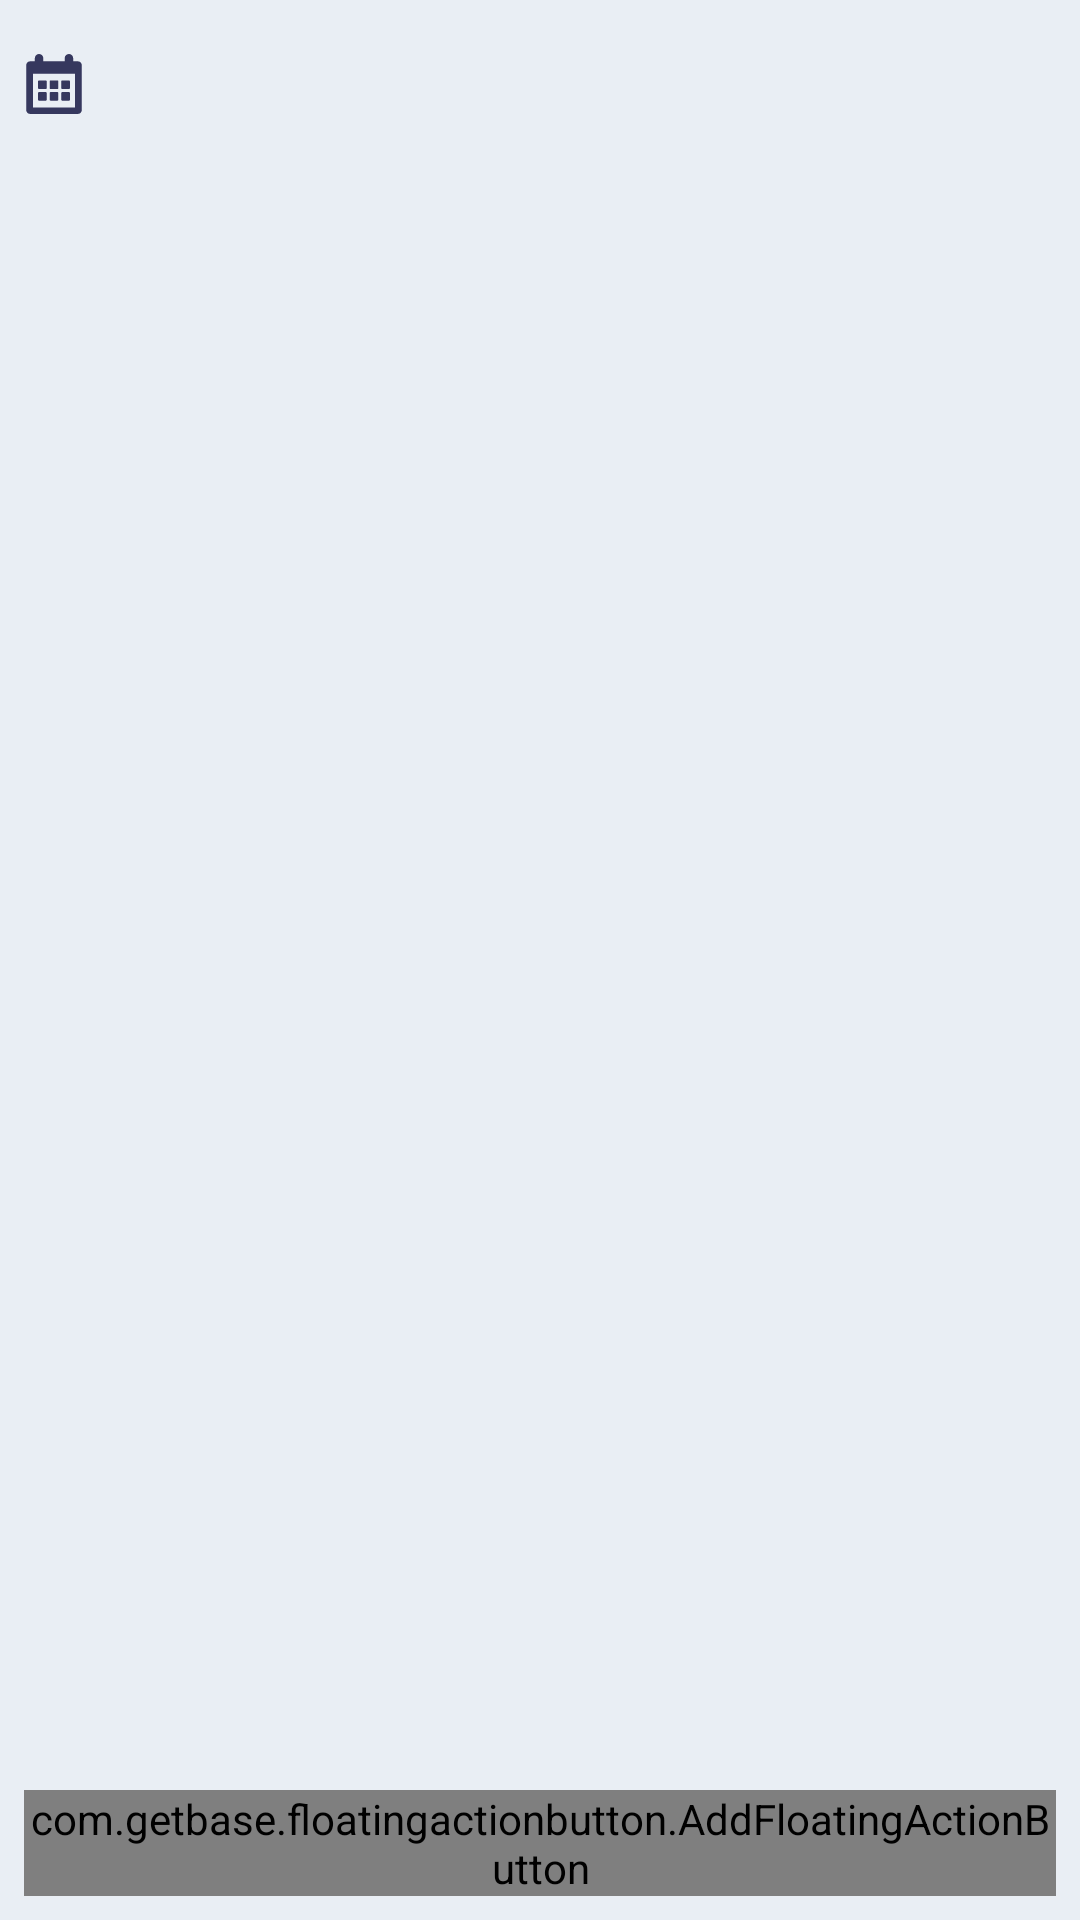

This screen was rendered from an Android layout file. Write that file and the resources it references.
<!-- AndroidManifest.xml: application theme Theme.AppCompat.Light -->
<!-- res/layout/activity_shift.xml -->
<?xml version="1.0" encoding="utf-8"?>
<layout xmlns:android="http://schemas.android.com/apk/res/android"
    xmlns:app="http://schemas.android.com/apk/res-auto">

    <RelativeLayout
        android:layout_width="fill_parent"
        android:layout_height="fill_parent"
        android:background="@color/colorLight">

        <RelativeLayout
            android:id="@+id/rlTop"
            android:layout_width="fill_parent"
            android:layout_height="wrap_content">

            <androidx.appcompat.widget.Toolbar
                android:id="@+id/toolBar"
                android:layout_width="fill_parent"
                android:layout_height="?actionBarSize"
                android:layout_toEndOf="@+id/ivCalendar"
                android:background="@color/colorPrimary"
                app:theme="@style/toolBar"
                app:titleTextColor="@color/colorDarkNavy" />

            <ImageView
                android:id="@+id/ivCalendar"
                android:layout_width="@dimen/_20sdp"
                android:layout_height="@dimen/_20sdp"
                android:layout_centerVertical="true"
                android:layout_marginLeft="@dimen/_8sdp"
                android:src="@drawable/ic_date2"
                app:tint="@color/colorDarkNavy" />
        </RelativeLayout>

        <androidx.recyclerview.widget.RecyclerView
            android:id="@+id/rvShift"
            android:layout_width="fill_parent"
            android:layout_height="fill_parent"
            android:layout_below="@+id/rlTop" />

        <com.getbase.floatingactionbutton.AddFloatingActionButton
            android:id="@+id/fabNewShift"
            android:layout_width="wrap_content"
            android:layout_height="wrap_content"
            android:layout_alignParentEnd="true"
            android:layout_alignParentBottom="true"
            android:layout_margin="@dimen/_8sdp"
            app:fab_colorNormal="@color/colorOrange"
            app:fab_colorPressed="@color/colorOrange" />
    </RelativeLayout>
</layout>
<!-- resources referenced by this layout -->
<resources>
  <color name="colorDarkNavy">#ff36385e</color>
  <color name="colorLight">#ffe9eef4</color>
  <color name="colorOrange">#fffe5222</color>
  <color name="colorPrimary">#ffe9eef4</color>
  <dimen name="_20sdp">20.0dip</dimen>
  <dimen name="_8sdp">8.0dip</dimen>
  <!-- drawable ic_date2 (drawable) -->
  <?xml version="1.0" encoding="utf-8"?>
  <vector android:height="20.0dip" android:width="20.0dip" android:viewportWidth="361.77" android:viewportHeight="361.77"
    xmlns:android="http://schemas.android.com/apk/res/android">
      <path android:fillColor="#ff000000" android:pathData="M323.885,43.77h-27.5V25c0,-13.807 -11.193,-25 -25,-25h-1c-13.807,0 -25,11.193 -25,25v18.77h-129V25c0,-13.807 -11.193,-25 -25,-25h-1c-13.807,0 -25,11.193 -25,25v18.77h-27.5c-13.807,0 -25,11.193 -25,25v268c0,13.809 11.193,25 25,25h286c13.807,0 25,-11.191 25,-25v-268C348.885,54.963 337.691,43.77 323.885,43.77zM306.885,322.27h-252v-203h252V322.27z" />
      <path android:fillColor="#ff000000" android:pathData="M89.136,211.134h43.498c2.209,0 4,-1.791 4,-4v-43.498c0,-2.209 -1.791,-4 -4,-4H89.136c-2.209,0 -4,1.791 -4,4v43.498C85.136,209.343 86.927,211.134 89.136,211.134z" />
      <path android:fillColor="#ff000000" android:pathData="M159.136,211.134h43.498c2.209,0 4,-1.791 4,-4v-43.498c0,-2.209 -1.791,-4 -4,-4h-43.498c-2.209,0 -4,1.791 -4,4v43.498C155.136,209.343 156.927,211.134 159.136,211.134z" />
      <path android:fillColor="#ff000000" android:pathData="M229.136,211.134h43.498c2.209,0 4,-1.791 4,-4v-43.498c0,-2.209 -1.791,-4 -4,-4h-43.498c-2.209,0 -4,1.791 -4,4v43.498C225.136,209.343 226.927,211.134 229.136,211.134z" />
      <path android:fillColor="#ff000000" android:pathData="M89.136,281.134h43.498c2.209,0 4,-1.791 4,-4v-43.498c0,-2.209 -1.791,-4 -4,-4H89.136c-2.209,0 -4,1.791 -4,4v43.498C85.136,279.343 86.927,281.134 89.136,281.134z" />
      <path android:fillColor="#ff000000" android:pathData="M159.136,281.134h43.498c2.209,0 4,-1.791 4,-4v-43.498c0,-2.209 -1.791,-4 -4,-4h-43.498c-2.209,0 -4,1.791 -4,4v43.498C155.136,279.343 156.927,281.134 159.136,281.134z" />
      <path android:fillColor="#ff000000" android:pathData="M229.136,281.134h43.498c2.209,0 4,-1.791 4,-4v-43.498c0,-2.209 -1.791,-4 -4,-4h-43.498c-2.209,0 -4,1.791 -4,4v43.498C225.136,279.343 226.927,281.134 229.136,281.134z" />
  </vector>
  <style name="toolBar">
          <item name="android:textColorSecondary">@color/colorDarkNavy</item>
      </style>
</resources>
